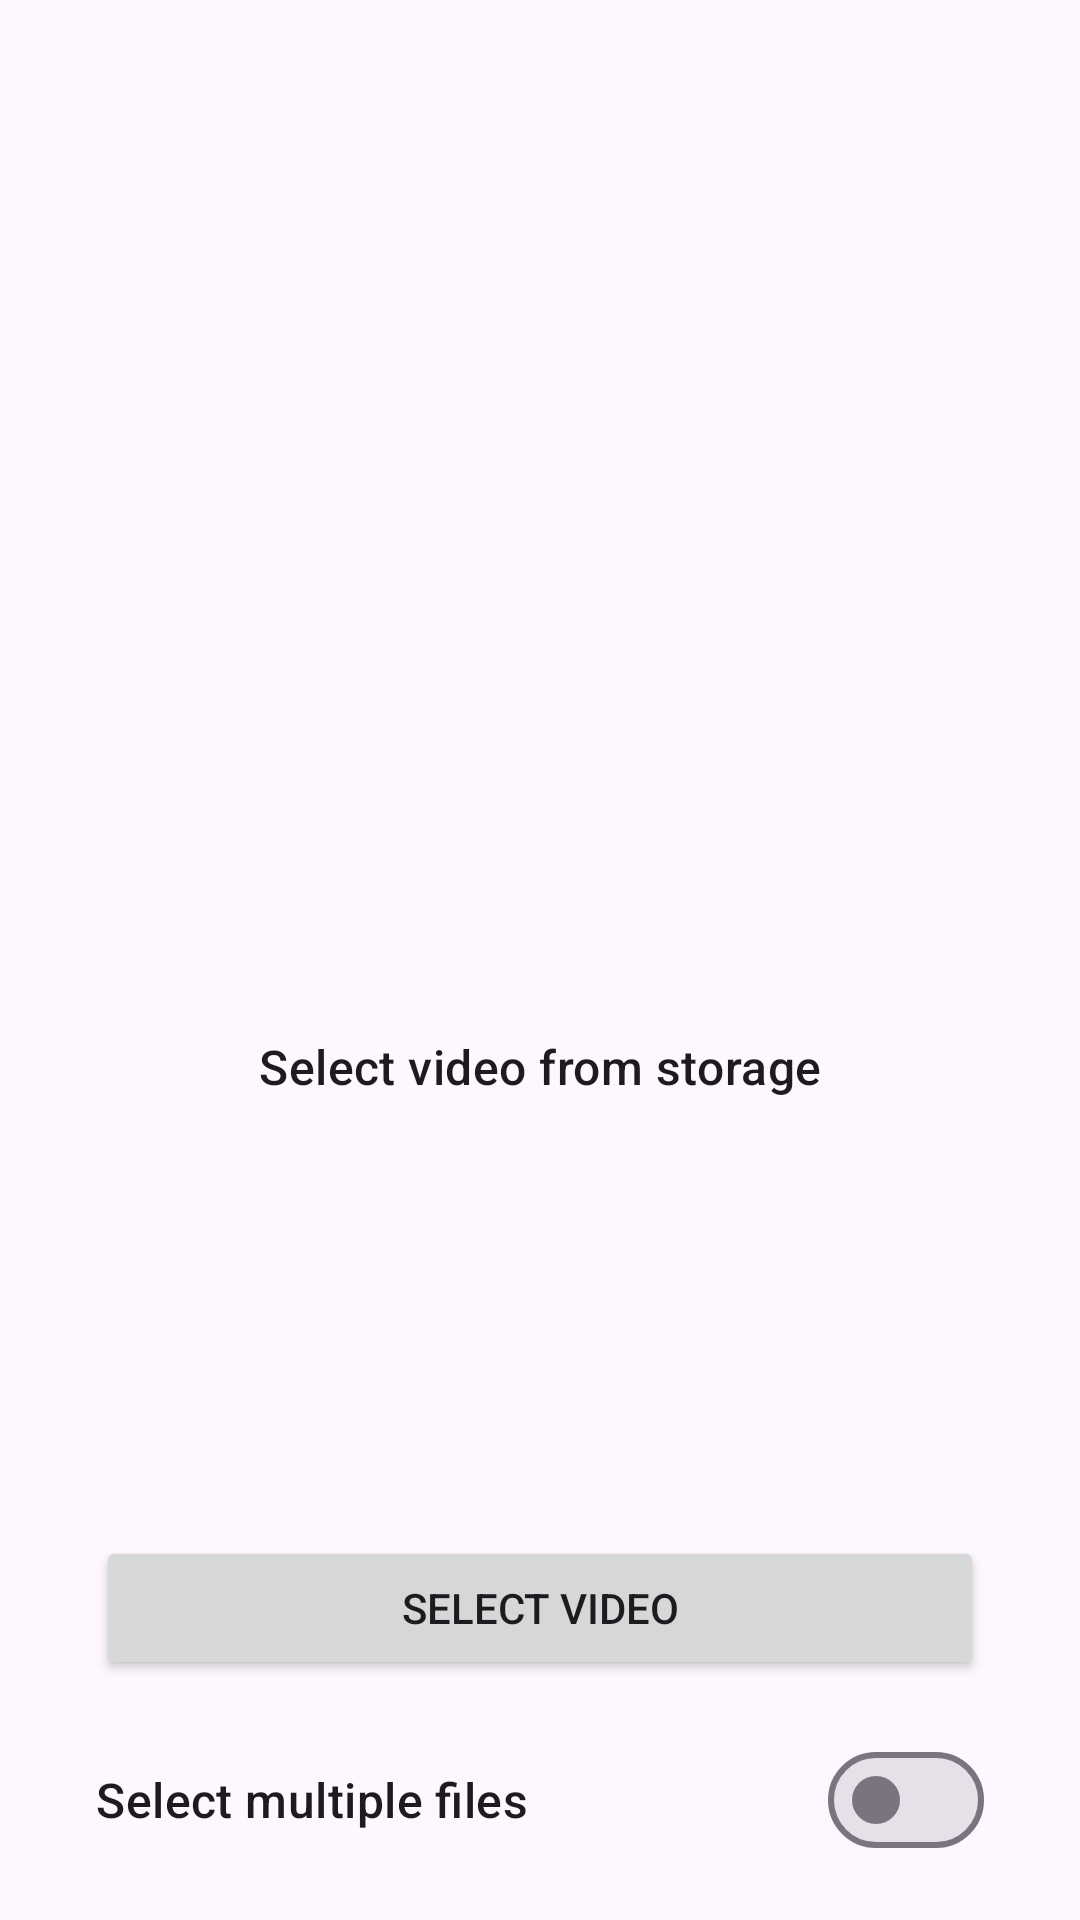

Android layout source for this screen:
<!-- AndroidManifest.xml: application theme Theme.SnapNStore -->
<!-- res/layout/activity_select_video.xml -->
<?xml version="1.0" encoding="utf-8"?>
<androidx.constraintlayout.widget.ConstraintLayout xmlns:android="http://schemas.android.com/apk/res/android"
    xmlns:app="http://schemas.android.com/apk/res-auto"
    xmlns:tools="http://schemas.android.com/tools"
    android:layout_width="match_parent"
    android:layout_height="match_parent"
    tools:context=".activities.SelectVideoActivity">

    <androidx.constraintlayout.widget.ConstraintLayout
        android:id="@+id/clPlaceholder"
        android:layout_width="match_parent"
        android:layout_height="0dp"
        android:layout_margin="16dp"
        app:layout_constraintBottom_toTopOf="@id/btnSelectVideo"
        app:layout_constraintTop_toBottomOf="@+id/toolbar">

        <ImageView
            android:id="@+id/ivPlaceholder"
            android:layout_width="128dp"
            android:layout_height="128dp"
            android:alpha="0.5"
            android:src="@drawable/ic_video_galley"
            app:layout_constraintBottom_toTopOf="@id/tvPlaceholder"
            app:layout_constraintEnd_toEndOf="parent"
            app:layout_constraintStart_toStartOf="parent"
            app:layout_constraintTop_toTopOf="parent"
            app:layout_constraintVertical_chainStyle="packed"
            tools:ignore="ContentDescription" />

        <TextView
            android:id="@+id/tvPlaceholder"
            style="@style/TextAppearance.Material3.TitleMedium"
            android:layout_width="wrap_content"
            android:layout_height="wrap_content"
            android:layout_marginTop="16dp"
            android:text="@string/select_video_from_storage"
            app:layout_constraintBottom_toBottomOf="parent"
            app:layout_constraintEnd_toEndOf="parent"
            app:layout_constraintStart_toStartOf="parent"
            app:layout_constraintTop_toBottomOf="@id/ivPlaceholder" />

    </androidx.constraintlayout.widget.ConstraintLayout>

    <androidx.constraintlayout.widget.ConstraintLayout
        android:id="@+id/clSelectedVideo"
        android:layout_width="match_parent"
        android:layout_height="0dp"
        android:layout_margin="16dp"
        android:visibility="gone"
        app:layout_constraintBottom_toTopOf="@id/btnSelectVideo"
        app:layout_constraintTop_toBottomOf="@+id/toolbar"
        tools:visibility="visible">

        <androidx.constraintlayout.widget.ConstraintLayout
            android:layout_width="match_parent"
            android:layout_height="0dp"
            android:layout_marginBottom="32dp"
            app:layout_constraintTop_toTopOf="parent"
            app:layout_constraintBottom_toTopOf="@id/tlDetails">

            <com.google.android.material.imageview.ShapeableImageView
                android:id="@+id/ivVideoThumbnail"
                android:layout_width="match_parent"
                android:layout_height="match_parent"
                app:shapeAppearanceOverlay="@style/ThumbnailShape"
                android:scaleType="centerCrop"
                app:layout_constrainedHeight="true"
                app:layout_constraintTop_toTopOf="parent"
                app:layout_constraintStart_toStartOf="parent"
                app:layout_constraintEnd_toEndOf="parent"
                app:layout_constraintBottom_toBottomOf="parent"
                tools:src="@tools:sample/avatars"/>

            <com.google.android.material.floatingactionbutton.FloatingActionButton
                android:id="@+id/fabPlay"
                android:layout_width="wrap_content"
                android:layout_height="wrap_content"
                android:src="@drawable/ic_play"
                app:layout_constraintTop_toTopOf="parent"
                app:layout_constraintBottom_toBottomOf="parent"
                app:layout_constraintStart_toStartOf="parent"
                app:layout_constraintEnd_toEndOf="parent"
                android:contentDescription="@string/play" />

        </androidx.constraintlayout.widget.ConstraintLayout>

        <TableLayout
            android:id="@+id/tlDetails"
            android:layout_width="match_parent"
            android:layout_height="wrap_content"
            app:layout_constraintBottom_toBottomOf="parent">

            <TableRow>

                <TextView
                    style="@style/TextAppearance.Material3.TitleMedium"
                    android:text="@string/name" />

                <TextView
                    style="@style/TextAppearance.Material3.TitleMedium"
                    android:text="@string/colon" />

                <TextView
                    android:id="@+id/tvVideoFileName"
                    android:layout_weight="1" />
            </TableRow>

            <TableRow>

                <TextView
                    style="@style/TextAppearance.Material3.TitleMedium"
                    android:text="@string/size" />

                <TextView
                    style="@style/TextAppearance.Material3.TitleMedium"
                    android:text="@string/colon" />

                <TextView
                    android:id="@+id/tvVideoFileSize"
                    android:layout_weight="1" />
            </TableRow>

            <TableRow>

                <TextView
                    style="@style/TextAppearance.Material3.TitleMedium"
                    android:text="@string/mime_type" />

                <TextView
                    style="@style/TextAppearance.Material3.TitleMedium"
                    android:text="@string/colon" />

                <TextView
                    android:id="@+id/tvVideoFileType"
                    android:layout_weight="1" />
            </TableRow>

            <TableRow>

                <TextView
                    style="@style/TextAppearance.Material3.TitleMedium"
                    android:text="@string/resolution" />

                <TextView
                    style="@style/TextAppearance.Material3.TitleMedium"
                    android:text="@string/colon" />

                <TextView
                    android:id="@+id/tvVideoResolution"
                    android:layout_weight="1" />
            </TableRow>

            <TableRow>

                <TextView
                    style="@style/TextAppearance.Material3.TitleMedium"
                    android:text="@string/duration" />

                <TextView
                    style="@style/TextAppearance.Material3.TitleMedium"
                    android:text="@string/colon" />

                <TextView
                    android:id="@+id/tvVideoDuration"
                    android:layout_weight="1" />
            </TableRow>
        </TableLayout>

    </androidx.constraintlayout.widget.ConstraintLayout>

    <androidx.recyclerview.widget.RecyclerView
        android:id="@+id/rvVideos"
        android:layout_width="match_parent"
        android:layout_height="0dp"
        android:layout_marginBottom="16dp"
        android:visibility="gone"
        tools:visibility="invisible"
        app:layoutManager="androidx.recyclerview.widget.LinearLayoutManager"
        app:layout_constraintTop_toBottomOf="@+id/toolbar"
        app:layout_constraintBottom_toTopOf="@id/btnSelectVideo"
        tools:listitem="@layout/item_video_data"/>

    <Button
        android:id="@+id/btnSelectVideo"
        android:layout_width="0dp"
        android:layout_height="wrap_content"
        app:layout_constraintWidth_max="320dp"
        android:layout_marginStart="32dp"
        android:layout_marginEnd="32dp"
        android:layout_marginBottom="16dp"
        android:text="@string/select_video"
        app:layout_constraintBottom_toTopOf="@id/switchMultipleFiles"
        app:layout_constraintStart_toStartOf="parent"
        app:layout_constraintEnd_toEndOf="parent" />

    <com.google.android.material.materialswitch.MaterialSwitch
        android:id="@+id/switchMultipleFiles"
        android:layout_width="0dp"
        android:layout_height="wrap_content"
        app:layout_constraintWidth_max="320dp"
        android:textAppearance="@style/TextAppearance.Material3.TitleMedium"
        android:layout_marginStart="32dp"
        android:layout_marginEnd="32dp"
        android:layout_marginBottom="16dp"
        tools:checked="true"
        android:text="@string/select_multiple_files"
        app:layout_constraintBottom_toBottomOf="parent"
        app:layout_constraintStart_toStartOf="parent"
        app:layout_constraintEnd_toEndOf="parent" />

    <androidx.appcompat.widget.Toolbar
        android:id="@+id/toolbar"
        android:layout_width="match_parent"
        android:layout_height="@dimen/dimen_55dp"
        android:paddingHorizontal="@dimen/dimen_20dp"
        app:layout_constraintTop_toTopOf="parent"
        tools:layout_editor_absoluteX="0dp">

        <androidx.appcompat.widget.AppCompatImageView
            android:id="@+id/backIv"
            android:layout_width="@dimen/dimen_24dp"
            android:layout_height="@dimen/dimen_24dp"
            android:layout_gravity="start"
            android:src="@drawable/ic_back_arrow" />

    </androidx.appcompat.widget.Toolbar>

</androidx.constraintlayout.widget.ConstraintLayout>
<!-- res/layout/item_video_data.xml (included above) -->
<?xml version="1.0" encoding="utf-8"?>
<com.google.android.material.card.MaterialCardView xmlns:android="http://schemas.android.com/apk/res/android"
    xmlns:app="http://schemas.android.com/apk/res-auto"
    xmlns:tools="http://schemas.android.com/tools"
    android:layout_width="match_parent"
    android:layout_height="wrap_content"
    android:layout_marginStart="@dimen/dimen_16dp"
    android:layout_marginTop="@dimen/dimen_8dp"
    android:layout_marginEnd="@dimen/dimen_16dp"
    android:layout_marginBottom="@dimen/dimen_8dp">

    <androidx.constraintlayout.widget.ConstraintLayout
        android:layout_width="match_parent"
        android:layout_height="wrap_content">

        <com.google.android.material.imageview.ShapeableImageView
            android:id="@+id/ivThumbnail"
            android:layout_width="@dimen/dimen_96dp"
            android:layout_height="@dimen/dimen_96dp"
            android:layout_marginStart="@dimen/dimen_16dp"
            android:layout_marginTop="@dimen/dimen_16dp"
            android:scaleType="centerCrop"
            app:layout_constraintStart_toStartOf="parent"
            app:layout_constraintTop_toTopOf="parent"
            app:shapeAppearanceOverlay="@style/ThumbnailShape"
            tools:src="@tools:sample/avatars" />

        <TextView
            android:id="@+id/tvFileName"
            android:layout_width="0dp"
            android:layout_height="wrap_content"
            android:layout_marginStart="@dimen/dimen_16dp"
            android:layout_marginTop="@dimen/dimen_16dp"
            android:layout_marginEnd="@dimen/dimen_16dp"
            android:ellipsize="end"
            android:maxLines="2"
            android:textAppearance="@style/TextAppearance.Material3.TitleMedium"
            app:layout_constraintEnd_toEndOf="parent"
            app:layout_constraintStart_toEndOf="@id/ivThumbnail"
            app:layout_constraintTop_toTopOf="parent"
            tools:maxLines="1"
            tools:text="@tools:sample/lorem/random" />

        <TextView
            android:id="@+id/tvFileSize"
            android:layout_width="wrap_content"
            android:layout_height="wrap_content"
            android:layout_marginTop="@dimen/dimen_4dp"
            android:textAllCaps="true"
            android:textAppearance="@style/TextAppearance.Material3.TitleSmall"
            app:layout_constraintStart_toStartOf="@id/tvFileName"
            app:layout_constraintTop_toBottomOf="@id/tvFileName"
            tools:text="12.05 MB" />

        <TextView
            android:id="@+id/tvFileDuration"
            android:layout_width="wrap_content"
            android:layout_height="wrap_content"
            android:layout_marginStart="@dimen/dimen_16dp"
            android:textAppearance="@style/TextAppearance.Material3.TitleSmall"
            app:layout_constraintStart_toEndOf="@id/tvFileSize"
            app:layout_constraintTop_toTopOf="@id/tvFileSize"
            tools:text="120:00 Min" />

        <TextView
            android:id="@+id/tvFileType"
            android:layout_width="wrap_content"
            android:layout_height="wrap_content"
            android:layout_marginTop="@dimen/dimen_4dp"
            android:textAppearance="@style/TextAppearance.Material3.LabelSmall"
            app:layout_constraintStart_toStartOf="@id/tvFileName"
            app:layout_constraintTop_toBottomOf="@id/tvVideoResolution"
            tools:text="image/jpeg" />

        <TextView
            android:id="@+id/tvVideoResolution"
            android:layout_width="wrap_content"
            android:layout_height="wrap_content"
            android:layout_marginTop="@dimen/dimen_4dp"
            android:textAppearance="@style/TextAppearance.Material3.TitleSmall"
            app:layout_constraintStart_toStartOf="@id/tvFileName"
            app:layout_constraintTop_toBottomOf="@id/tvFileSize"
            tools:text="1080 x 1920 px" />

        <com.google.android.material.button.MaterialButton
            android:id="@+id/btnPlay"
            style="@style/Widget.Material3.Button.ElevatedButton.Icon"
            android:layout_width="wrap_content"
            android:layout_height="wrap_content"
            android:layout_marginTop="12dp"
            android:layout_marginBottom="8dp"
            android:text="@string/play"
            app:layout_constraintBottom_toBottomOf="parent"
            app:layout_constraintEnd_toEndOf="@id/tvFileName"
            app:layout_constraintTop_toBottomOf="@id/tvFileDuration" />

    </androidx.constraintlayout.widget.ConstraintLayout>

</com.google.android.material.card.MaterialCardView>
<!-- resources referenced by this layout -->
<resources>
  <dimen name="dimen_16dp">16dp</dimen>
  <dimen name="dimen_20dp">20dp</dimen>
  <dimen name="dimen_24dp">24dp</dimen>
  <dimen name="dimen_4dp">4dp</dimen>
  <dimen name="dimen_55dp">55dp</dimen>
  <dimen name="dimen_8dp">8dp</dimen>
  <dimen name="dimen_96dp">96dp</dimen>
  <string name="colon">\u0020:\u0020</string>
  <string name="duration">Duration</string>
  <string name="mime_type">MIME Type</string>
  <string name="name">Name</string>
  <string name="play">Play</string>
  <string name="resolution">Resolution</string>
  <string name="select_multiple_files">Select multiple files</string>
  <string name="select_video">Select Video</string>
  <string name="select_video_from_storage">Select video from storage</string>
  <string name="size">Size</string>
  <style name="ThumbnailShape">
          <item name="cornerFamily">rounded</item>
          <item name="cornerSize">8dp</item>
      </style>
  <style name="Theme.SnapNStore" parent="Base.Theme.SnapNStore" />
  <style name="Base.Theme.SnapNStore" parent="Theme.Material3.DayNight.NoActionBar">
          
           <item name="colorPrimary">@color/cyan</item>
      </style>
  <color name="cyan">#2fa8cc</color>
</resources>
